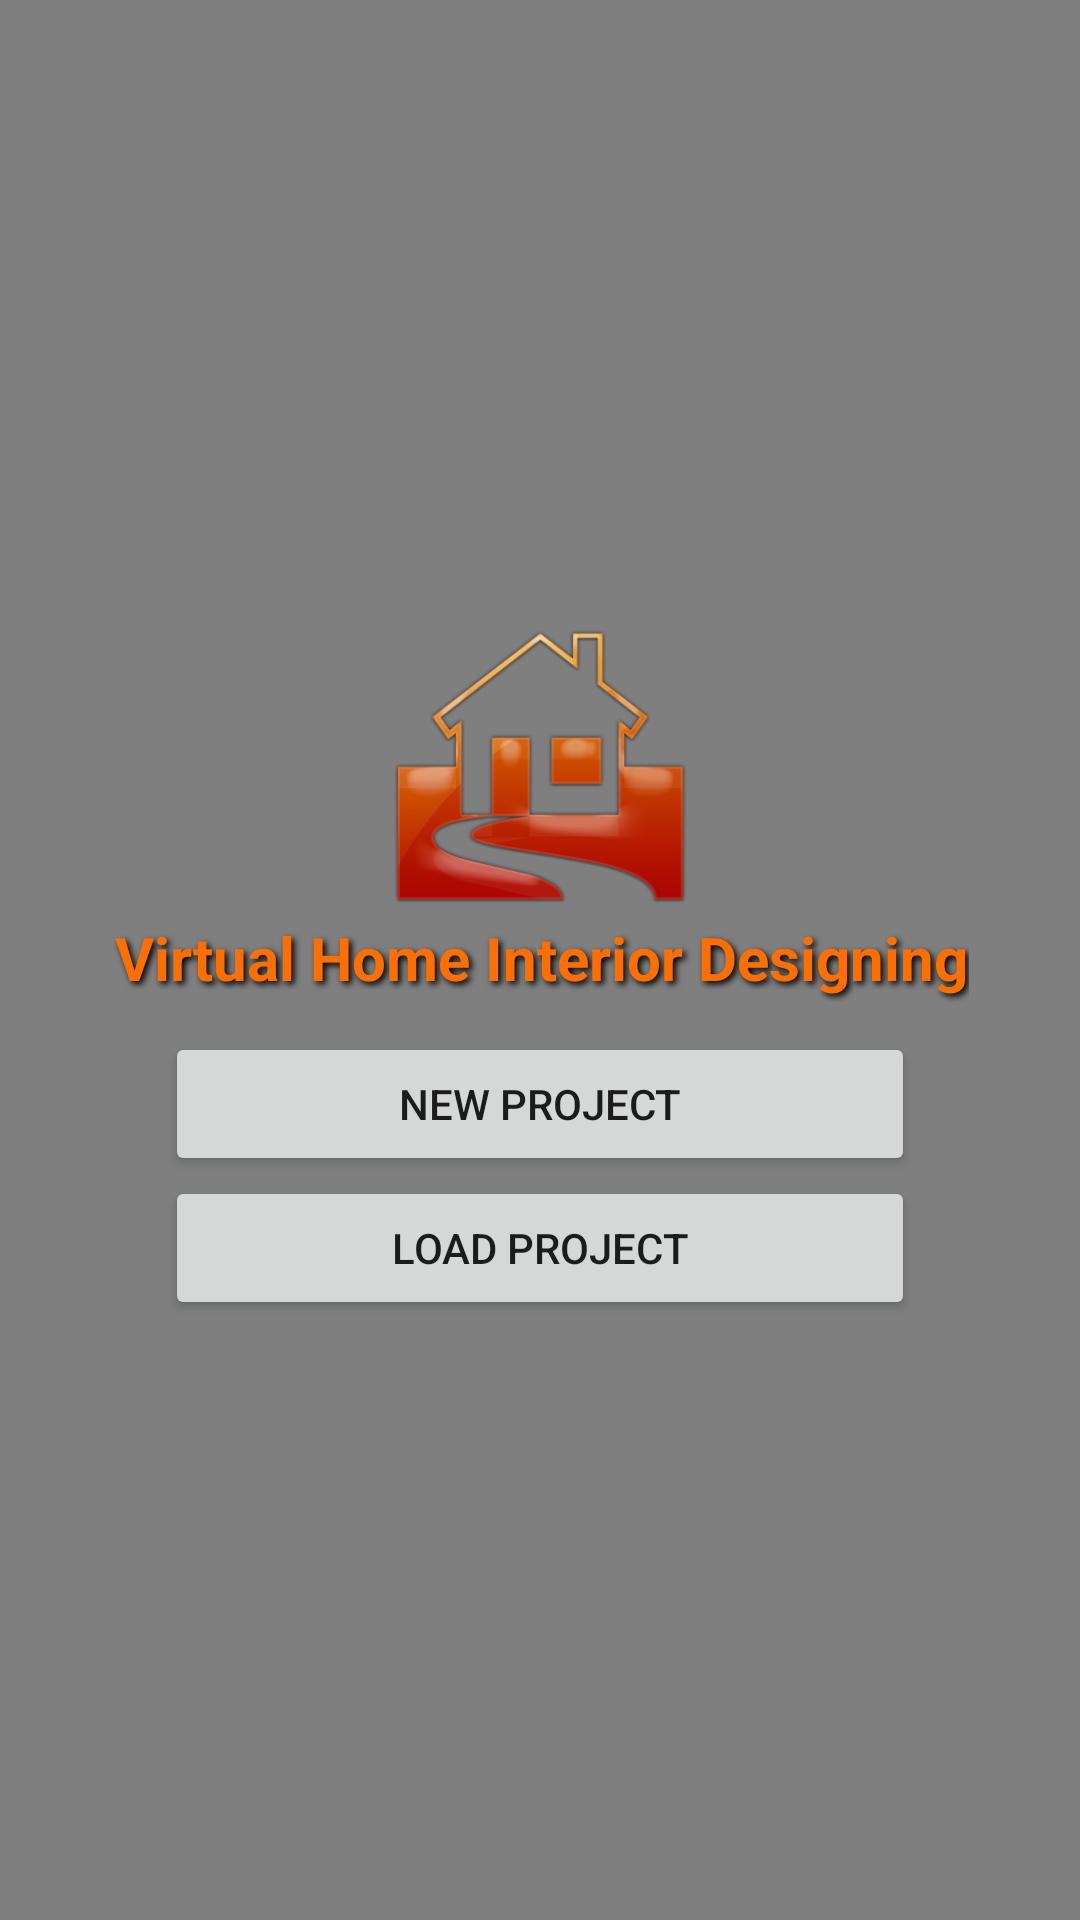

Write the Android layout XML for this screen, with the resource values it uses.
<!-- AndroidManifest.xml: application theme AppTheme -->
<!-- res/layout/activity_main_menu.xml -->
<RelativeLayout xmlns:android="http://schemas.android.com/apk/res/android"
    android:layout_width="match_parent"
    android:layout_height="match_parent">

    <VideoView
        android:id="@+id/videoView"
        android:layout_width="fill_parent"
        android:layout_height="fill_parent"
        android:layout_alignParentBottom="true"
        android:layout_alignParentLeft="true"
        android:layout_alignParentRight="true"
        android:layout_alignParentTop="true" />


    <ImageView
        android:id="@+id/imgHome"
        android:layout_width="100dp"
        android:layout_height="100dp"
        android:layout_above="@+id/txtTitle"
        android:layout_centerHorizontal="true"
        android:adjustViewBounds="true"
        android:src="@drawable/ic_home" />

    <TextView
        android:id="@+id/txtTitle"
        style="@style/textWithOverlay"
        android:layout_width="wrap_content"
        android:layout_height="wrap_content"
        android:layout_centerHorizontal="true"
        android:layout_centerVertical="true"
        android:text="@string/app_name"
        android:textAppearance="?android:attr/textAppearanceLarge"
        android:textColor="#FF6F00"
        android:textStyle="bold" />

    
    
    
    
    
    
    

    <Button
        android:id="@+id/btnNew"
        android:layout_width="250dp"
        android:layout_height="wrap_content"
        android:layout_below="@+id/txtTitle"
        android:layout_centerHorizontal="true"
        android:layout_marginTop="10dp"
        android:text="New Project" />

    <Button
        android:id="@+id/btnLoad"
        android:layout_width="250dp"
        android:layout_height="wrap_content"
        android:layout_below="@+id/btnNew"
        android:layout_centerHorizontal="true"
        android:text="Load Project" />


</RelativeLayout>
<!-- resources referenced by this layout -->
<resources>
  <!-- drawable ic_home: png bitmap (drawable, 49303 bytes) -->
  <!-- drawable ic_home_btn: png bitmap (drawable, 28090 bytes) -->
  <string name="app_name">Virtual Home Interior Designing</string>
  <style name="textWithOverlay">
          <item name="android:paddingLeft">4px</item>
          <item name="android:paddingBottom">4px</item>
          <item name="android:textColor">#FF6F00</item>
          <item name="android:textSize">20sp</item>
          <item name="android:shadowColor">#000000</item>
          <item name="android:shadowDx">3</item>
          <item name="android:shadowDy">3</item>
          <item name="android:shadowRadius">5</item>
      </style>
  <style name="AppTheme" parent="Theme.AppCompat.Light.DarkActionBar">
          
      </style>
</resources>
